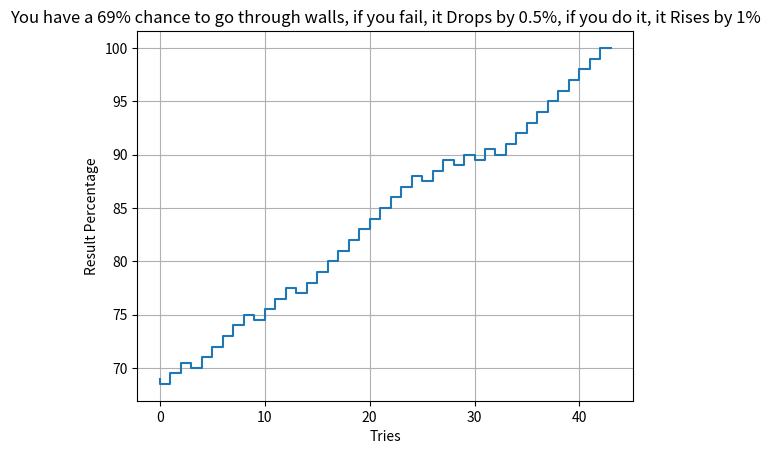

Python code for this plot:
# You have a 69% chance to run through walls, if you fail, the % Drops by 0.5%, if you do it, the % Rises by 1%.

import random
import matplotlib.pyplot as plt

x = []
y = [69.0, ]


def run():
    percentage = 690
    print(percentage / 10)
    while percentage < 1000 and percentage > 0:
        if random.randint(1, 100) * 10 > percentage:
            percentage -= 5
            y.append(percentage / 10)
        else:
            percentage += 10
            if percentage < 1005:
                y.append(percentage / 10)
        if percentage > 1000:
            print(100)
            y.append(100.0)
        else:
            print(percentage / 10)


run()

for i in range(len(y)):
    x.append(i)

print(len(x))
print(len(y))

plt.xlabel('Tries')
plt.ylabel('Result Percentage')
plt.title('You have a 69% chance to go through walls, if you fail, it Drops by 0.5%, if you do it, it Rises by 1%')
plt.step(x, y)
plt.grid(True)
plt.show()
